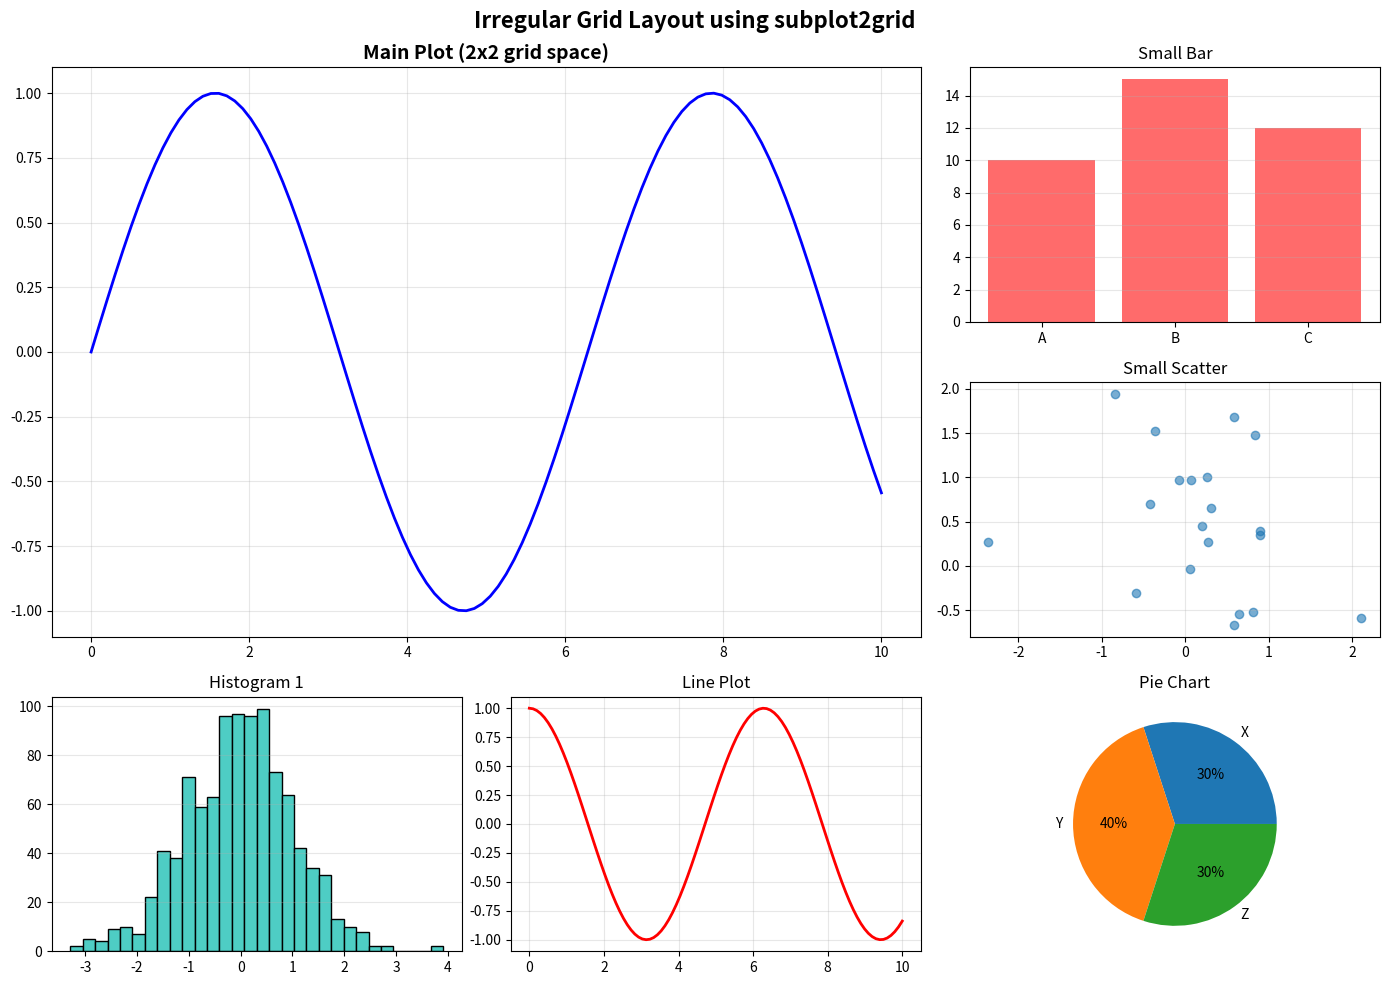
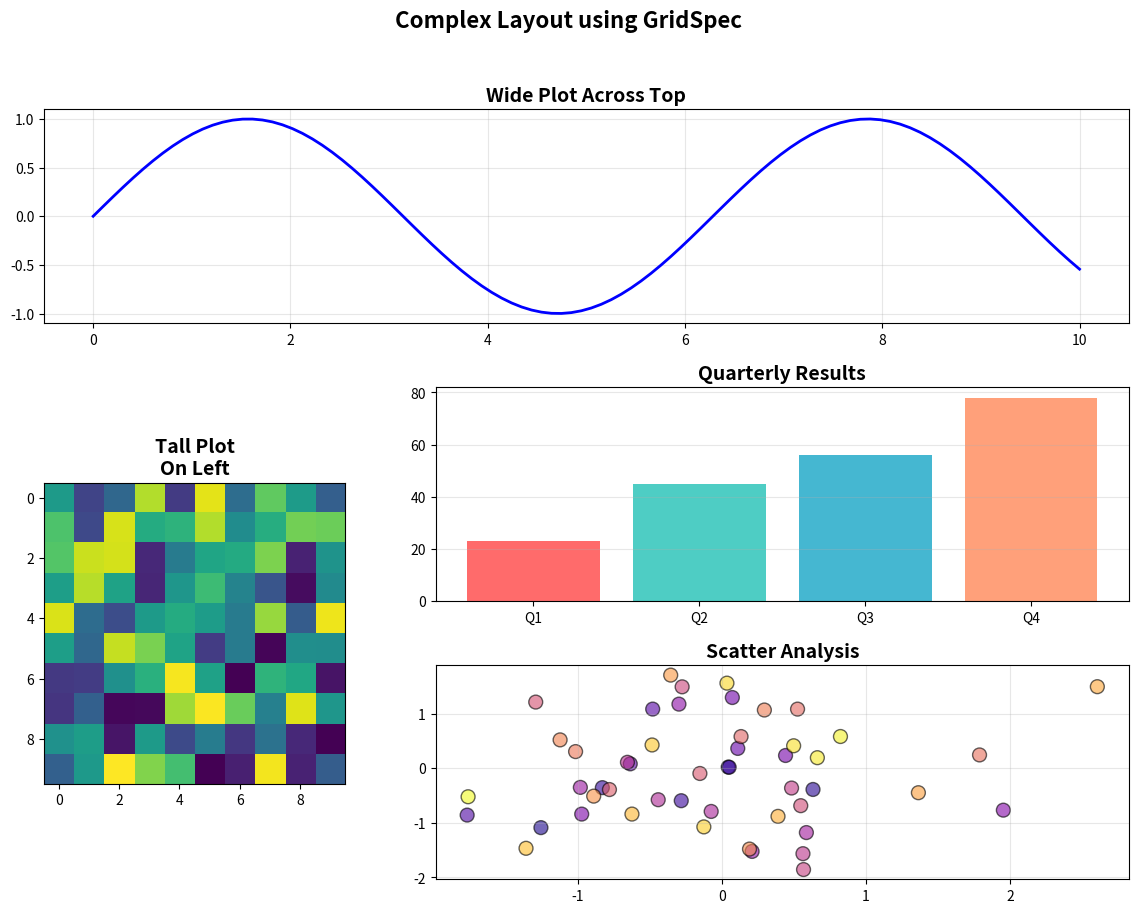

These charts were generated, in order, by the following Python code:

#Day 5: Advanced Plotting Techniques 

#Part 1: Understanding Subplots Basics

import matplotlib.pyplot as plt
import numpy as np
'''
# Generate sample data
x = np.linspace(0, 10, 100)
y1 = np.sin(x)
y2 = np.cos(x)
y3 = np.tan(x)
y4 = x**2

# METHOD 1: Using plt.subplot()
# Creates a figure with 2x2 grid of subplots
plt.figure(figsize=(12, 10))

# subplot(rows, columns, index)
plt.subplot(2, 2, 1)  # First subplot (top-left)
plt.plot(x, y1, 'b-', linewidth=2)
plt.title('Sine Wave')
plt.xlabel('X axis')
plt.ylabel('Y axis')
plt.grid(True, alpha=0.3)

plt.subplot(2, 2, 2)  # Second subplot (top-right)
plt.plot(x, y2, 'r-', linewidth=2)
plt.title('Cosine Wave')
plt.xlabel('X axis')
plt.ylabel('Y axis')
plt.grid(True, alpha=0.3)

plt.subplot(2, 2, 3)  # Third subplot (bottom-left)
plt.plot(x, y3, 'g-', linewidth=2)
plt.title('Tangent Wave')
plt.xlabel('X axis')
plt.ylabel('Y axis')
plt.ylim(-5, 5)  # Limit y-axis for tangent
plt.grid(True, alpha=0.3)

plt.subplot(2, 2, 4)  # Fourth subplot (bottom-right)
plt.plot(x, y4, 'm-', linewidth=2)
plt.title('Quadratic Function')
plt.xlabel('X axis')
plt.ylabel('Y axis')
plt.grid(True, alpha=0.3)

# Adjust spacing to prevent overlap
plt.tight_layout()
plt.savefig('basic_subplots.png', dpi=300, bbox_inches='tight')
plt.show()

print("Created 2x2 grid of subplots using plt.subplot()")


#Part 2: Better Method - plt.subplots()
import matplotlib.pyplot as plt
import numpy as np

# Generate data
x = np.linspace(0, 10, 100)

# METHOD 2: Using plt.subplots() - More flexible and cleaner
fig, axes = plt.subplots(2, 2, figsize=(12, 10))

# axes is a 2D array: axes[row, column]
# Top-left: axes[0, 0]
axes[0, 0].plot(x, np.sin(x), 'b-', linewidth=2)
axes[0, 0].set_title('Sine Wave', fontsize=14, fontweight='bold')
axes[0, 0].set_xlabel('X axis')
axes[0, 0].set_ylabel('Y axis')
axes[0, 0].grid(True, alpha=0.3)

# Top-right: axes[0, 1]
axes[0, 1].plot(x, np.cos(x), 'r-', linewidth=2)
axes[0, 1].set_title('Cosine Wave', fontsize=14, fontweight='bold')
axes[0, 1].set_xlabel('X axis')
axes[0, 1].set_ylabel('Y axis')
axes[0, 1].grid(True, alpha=0.3)

# Bottom-left: axes[1, 0]
axes[1, 0].plot(x, np.exp(x/5), 'g-', linewidth=2)
axes[1, 0].set_title('Exponential Growth', fontsize=14, fontweight='bold')
axes[1, 0].set_xlabel('X axis')
axes[1, 0].set_ylabel('Y axis')
axes[1, 0].grid(True, alpha=0.3)

# Bottom-right: axes[1, 1]
axes[1, 1].plot(x, np.log(x + 1), 'm-', linewidth=2)
axes[1, 1].set_title('Logarithmic Function', fontsize=14, fontweight='bold')
axes[1, 1].set_xlabel('X axis')
axes[1, 1].set_ylabel('Y axis')
axes[1, 1].grid(True, alpha=0.3)

# Add overall title
fig.suptitle('Mathematical Functions Comparison', fontsize=16, fontweight='bold')

# Adjust layout
plt.tight_layout()
plt.savefig('subplots_method.png', dpi=300, bbox_inches='tight')
plt.show()

print("Created 2x2 grid using plt.subplots() - cleaner syntax!")


#Part 3: Mixing Different Chart Types

import matplotlib.pyplot as plt
import numpy as np

# Generate sample data
categories = ['Product A', 'Product B', 'Product C', 'Product D', 'Product E']
sales = [250, 180, 320, 210, 290]
months = ['Jan', 'Feb', 'Mar', 'Apr', 'May', 'Jun']
revenue = [50000, 55000, 52000, 60000, 65000, 70000]
x_scatter = np.random.randn(100)
y_scatter = 2 * x_scatter + np.random.randn(100) * 0.5

# Create figure with mixed chart types
fig, axes = plt.subplots(2, 2, figsize=(14, 10))

# 1. BAR CHART - Sales by Product
axes[0, 0].bar(categories, sales, color=['#FF6B6B', '#4ECDC4', '#45B7D1', '#FFA07A', '#98D8C8'], 
               edgecolor='black', linewidth=1.5)
axes[0, 0].set_title('Product Sales Comparison', fontsize=14, fontweight='bold')
axes[0, 0].set_xlabel('Products')
axes[0, 0].set_ylabel('Sales (units)')
axes[0, 0].grid(True, alpha=0.3, axis='y')
# Add value labels on bars
for i, v in enumerate(sales):
    axes[0, 0].text(i, v + 5, str(v), ha='center', va='bottom', fontweight='bold')

# 2. LINE CHART - Revenue Over Time
axes[0, 1].plot(months, revenue, marker='o', linewidth=2.5, markersize=8, 
                color='#E74C3C', markerfacecolor='white', markeredgewidth=2)
axes[0, 1].set_title('Monthly Revenue Trend', fontsize=14, fontweight='bold')
axes[0, 1].set_xlabel('Month')
axes[0, 1].set_ylabel('Revenue ($)')
axes[0, 1].grid(True, alpha=0.3)
axes[0, 1].fill_between(months, revenue, alpha=0.2, color='#E74C3C')

# 3. SCATTER PLOT - Correlation Analysis
axes[1, 0].scatter(x_scatter, y_scatter, alpha=0.6, s=50, c=y_scatter, 
                   cmap='viridis', edgecolors='black', linewidth=0.5)
axes[1, 0].set_title('Data Correlation Analysis', fontsize=14, fontweight='bold')
axes[1, 0].set_xlabel('Variable X')
axes[1, 0].set_ylabel('Variable Y')
axes[1, 0].grid(True, alpha=0.3)
# Add trend line
z = np.polyfit(x_scatter, y_scatter, 1)
p = np.poly1d(z)
axes[1, 0].plot(sorted(x_scatter), p(sorted(x_scatter)), "r--", linewidth=2, label='Trend')
axes[1, 0].legend()

# 4. PIE CHART - Market Share
axes[1, 1].pie(sales, labels=categories, autopct='%1.1f%%', startangle=90,
               colors=['#FF6B6B', '#4ECDC4', '#45B7D1', '#FFA07A', '#98D8C8'],
               explode=(0.05, 0, 0, 0, 0), shadow=True)
axes[1, 1].set_title('Market Share Distribution', fontsize=14, fontweight='bold')

# Overall title and layout
fig.suptitle('Sales Dashboard - Q2 2024', fontsize=16, fontweight='bold', y=0.995)
plt.tight_layout()
plt.savefig('mixed_charts.png', dpi=300, bbox_inches='tight')
plt.show()

print("Created dashboard with 4 different chart types!")


#Part 4: Sharing Axes Between Subplots
import matplotlib.pyplot as plt
import numpy as np

# Generate time series data
time = np.linspace(0, 10, 200)
signal1 = np.sin(2 * np.pi * time) + np.random.randn(200) * 0.1
signal2 = np.sin(2 * np.pi * time + np.pi/4) + np.random.randn(200) * 0.1
signal3 = np.sin(2 * np.pi * time + np.pi/2) + np.random.randn(200) * 0.1

# EXAMPLE 1: Sharing X-axis (useful for time series)
fig, axes = plt.subplots(3, 1, figsize=(12, 8), sharex=True)

axes[0].plot(time, signal1, 'b-', linewidth=1.5)
axes[0].set_title('Signal 1', fontweight='bold')
axes[0].set_ylabel('Amplitude')
axes[0].grid(True, alpha=0.3)

axes[1].plot(time, signal2, 'r-', linewidth=1.5)
axes[1].set_title('Signal 2', fontweight='bold')
axes[1].set_ylabel('Amplitude')
axes[1].grid(True, alpha=0.3)

axes[2].plot(time, signal3, 'g-', linewidth=1.5)
axes[2].set_title('Signal 3', fontweight='bold')
axes[2].set_xlabel('Time (seconds)')
axes[2].set_ylabel('Amplitude')
axes[2].grid(True, alpha=0.3)

fig.suptitle('Time Series with Shared X-Axis', fontsize=16, fontweight='bold')
plt.tight_layout()
plt.savefig('shared_xaxis.png', dpi=300, bbox_inches='tight')
plt.show()

# EXAMPLE 2: Sharing Y-axis (useful for comparing magnitudes)
fig, axes = plt.subplots(1, 3, figsize=(15, 5), sharey=True)

categories1 = ['A', 'B', 'C', 'D']
values1 = [23, 45, 56, 78]
values2 = [34, 56, 42, 67]
values3 = [45, 32, 61, 54]

axes[0].bar(categories1, values1, color='#3498DB')
axes[0].set_title('Dataset 1', fontweight='bold')
axes[0].set_ylabel('Values')
axes[0].grid(True, alpha=0.3, axis='y')

axes[1].bar(categories1, values2, color='#E74C3C')
axes[1].set_title('Dataset 2', fontweight='bold')
axes[1].grid(True, alpha=0.3, axis='y')

axes[2].bar(categories1, values3, color='#2ECC71')
axes[2].set_title('Dataset 3', fontweight='bold')
axes[2].grid(True, alpha=0.3, axis='y')

fig.suptitle('Datasets with Shared Y-Axis', fontsize=16, fontweight='bold')
plt.tight_layout()
plt.savefig('shared_yaxis.png', dpi=300, bbox_inches='tight')
plt.show()

# EXAMPLE 3: Sharing both axes
fig, axes = plt.subplots(2, 2, figsize=(12, 10), sharex=True, sharey=True)

x = np.linspace(0, 10, 100)

axes[0, 0].plot(x, np.sin(x), 'b-')
axes[0, 0].set_title('sin(x)')
axes[0, 0].grid(True, alpha=0.3)

axes[0, 1].plot(x, np.cos(x), 'r-')
axes[0, 1].set_title('cos(x)')
axes[0, 1].grid(True, alpha=0.3)

axes[1, 0].plot(x, np.sin(2*x), 'g-')
axes[1, 0].set_title('sin(2x)')
axes[1, 0].set_xlabel('X')
axes[1, 0].set_ylabel('Y')
axes[1, 0].grid(True, alpha=0.3)

axes[1, 1].plot(x, np.cos(2*x), 'm-')
axes[1, 1].set_title('cos(2x)')
axes[1, 1].set_xlabel('X')
axes[1, 1].grid(True, alpha=0.3)

fig.suptitle('Trigonometric Functions with Shared Axes', fontsize=16, fontweight='bold')
plt.tight_layout()
plt.savefig('shared_both_axes.png', dpi=300, bbox_inches='tight')
plt.show()

print("Created visualizations with shared axes!")
print("  sharex=True: All subplots share the same X-axis")
print("  sharey=True: All subplots share the same Y-axis")
print("  Both: Consistent scaling across all plots")


#Part 5: Advanced Layout Techniques
import matplotlib.pyplot as plt
import numpy as np

# TECHNIQUE 1: Using subplot2grid for irregular layouts
fig = plt.figure(figsize=(14, 10))

# Large plot spanning 2 rows
ax1 = plt.subplot2grid((3, 3), (0, 0), colspan=2, rowspan=2)
x = np.linspace(0, 10, 100)
ax1.plot(x, np.sin(x), 'b-', linewidth=2)
ax1.set_title('Main Plot (2x2 grid space)', fontsize=14, fontweight='bold')
ax1.grid(True, alpha=0.3)

# Smaller plots on the right
ax2 = plt.subplot2grid((3, 3), (0, 2))
ax2.bar(['A', 'B', 'C'], [10, 15, 12], color='#FF6B6B')
ax2.set_title('Small Bar')
ax2.grid(True, alpha=0.3, axis='y')

ax3 = plt.subplot2grid((3, 3), (1, 2))
ax3.scatter(np.random.randn(20), np.random.randn(20), alpha=0.6)
ax3.set_title('Small Scatter')
ax3.grid(True, alpha=0.3)

# Bottom plots
ax4 = plt.subplot2grid((3, 3), (2, 0))
ax4.hist(np.random.randn(1000), bins=30, color='#4ECDC4', edgecolor='black')
ax4.set_title('Histogram 1')
ax4.grid(True, alpha=0.3, axis='y')

ax5 = plt.subplot2grid((3, 3), (2, 1))
ax5.plot(x, np.cos(x), 'r-', linewidth=2)
ax5.set_title('Line Plot')
ax5.grid(True, alpha=0.3)

ax6 = plt.subplot2grid((3, 3), (2, 2))
ax6.pie([30, 40, 30], labels=['X', 'Y', 'Z'], autopct='%1.0f%%')
ax6.set_title('Pie Chart')

fig.suptitle('Irregular Grid Layout using subplot2grid', fontsize=16, fontweight='bold')
plt.tight_layout()
plt.savefig('irregular_layout.png', dpi=300, bbox_inches='tight')
plt.show()

# TECHNIQUE 2: Using GridSpec for more control
from matplotlib.gridspec import GridSpec

fig = plt.figure(figsize=(14, 10))
gs = GridSpec(3, 3, figure=fig, hspace=0.3, wspace=0.3)

# Create subplots with different sizes
ax1 = fig.add_subplot(gs[0, :])  # Top row, all columns
ax1.plot(np.linspace(0, 10, 100), np.sin(np.linspace(0, 10, 100)), 'b-', linewidth=2)
ax1.set_title('Wide Plot Across Top', fontsize=14, fontweight='bold')
ax1.grid(True, alpha=0.3)

ax2 = fig.add_subplot(gs[1:, 0])  # Left column, bottom 2 rows
ax2.imshow(np.random.rand(10, 10), cmap='viridis')
ax2.set_title('Tall Plot\nOn Left', fontsize=14, fontweight='bold')

ax3 = fig.add_subplot(gs[1, 1:])  # Middle right
categories = ['Q1', 'Q2', 'Q3', 'Q4']
values = [23, 45, 56, 78]
ax3.bar(categories, values, color=['#FF6B6B', '#4ECDC4', '#45B7D1', '#FFA07A'])
ax3.set_title('Quarterly Results', fontsize=14, fontweight='bold')
ax3.grid(True, alpha=0.3, axis='y')

ax4 = fig.add_subplot(gs[2, 1:])  # Bottom right
x = np.random.randn(50)
y = np.random.randn(50)
ax4.scatter(x, y, s=100, alpha=0.6, c=np.arange(50), cmap='plasma', edgecolors='black')
ax4.set_title('Scatter Analysis', fontsize=14, fontweight='bold')
ax4.grid(True, alpha=0.3)

fig.suptitle('Complex Layout using GridSpec', fontsize=16, fontweight='bold')
plt.savefig('gridspec_layout.png', dpi=300, bbox_inches='tight')
plt.show()

print(" Created advanced layouts!")
print("   subplot2grid: For irregular grid patterns")
print("   GridSpec: For maximum control over spacing and layout")
'''

#Part 6: Complete Dashboard Project
import matplotlib.pyplot as plt
import numpy as np

# TECHNIQUE 1: Using subplot2grid for irregular layouts
fig = plt.figure(figsize=(14, 10))

# Large plot spanning 2 rows
ax1 = plt.subplot2grid((3, 3), (0, 0), colspan=2, rowspan=2)
x = np.linspace(0, 10, 100)
ax1.plot(x, np.sin(x), 'b-', linewidth=2)
ax1.set_title('Main Plot (2x2 grid space)', fontsize=14, fontweight='bold')
ax1.grid(True, alpha=0.3)

# Smaller plots on the right
ax2 = plt.subplot2grid((3, 3), (0, 2))
ax2.bar(['A', 'B', 'C'], [10, 15, 12], color='#FF6B6B')
ax2.set_title('Small Bar')
ax2.grid(True, alpha=0.3, axis='y')

ax3 = plt.subplot2grid((3, 3), (1, 2))
ax3.scatter(np.random.randn(20), np.random.randn(20), alpha=0.6)
ax3.set_title('Small Scatter')
ax3.grid(True, alpha=0.3)

# Bottom plots
ax4 = plt.subplot2grid((3, 3), (2, 0))
ax4.hist(np.random.randn(1000), bins=30, color='#4ECDC4', edgecolor='black')
ax4.set_title('Histogram 1')
ax4.grid(True, alpha=0.3, axis='y')

ax5 = plt.subplot2grid((3, 3), (2, 1))
ax5.plot(x, np.cos(x), 'r-', linewidth=2)
ax5.set_title('Line Plot')
ax5.grid(True, alpha=0.3)

ax6 = plt.subplot2grid((3, 3), (2, 2))
ax6.pie([30, 40, 30], labels=['X', 'Y', 'Z'], autopct='%1.0f%%')
ax6.set_title('Pie Chart')

fig.suptitle('Irregular Grid Layout using subplot2grid', fontsize=16, fontweight='bold')
plt.tight_layout()
plt.savefig('irregular_layout.png', dpi=300, bbox_inches='tight')
plt.show()

# TECHNIQUE 2: Using GridSpec for more control
from matplotlib.gridspec import GridSpec

fig = plt.figure(figsize=(14, 10))
gs = GridSpec(3, 3, figure=fig, hspace=0.3, wspace=0.3)

# Create subplots with different sizes
ax1 = fig.add_subplot(gs[0, :])  # Top row, all columns
ax1.plot(np.linspace(0, 10, 100), np.sin(np.linspace(0, 10, 100)), 'b-', linewidth=2)
ax1.set_title('Wide Plot Across Top', fontsize=14, fontweight='bold')
ax1.grid(True, alpha=0.3)

ax2 = fig.add_subplot(gs[1:, 0])  # Left column, bottom 2 rows
ax2.imshow(np.random.rand(10, 10), cmap='viridis')
ax2.set_title('Tall Plot\nOn Left', fontsize=14, fontweight='bold')

ax3 = fig.add_subplot(gs[1, 1:])  # Middle right
categories = ['Q1', 'Q2', 'Q3', 'Q4']
values = [23, 45, 56, 78]
ax3.bar(categories, values, color=['#FF6B6B', '#4ECDC4', '#45B7D1', '#FFA07A'])
ax3.set_title('Quarterly Results', fontsize=14, fontweight='bold')
ax3.grid(True, alpha=0.3, axis='y')

ax4 = fig.add_subplot(gs[2, 1:])  # Bottom right
x = np.random.randn(50)
y = np.random.randn(50)
ax4.scatter(x, y, s=100, alpha=0.6, c=np.arange(50), cmap='plasma', edgecolors='black')
ax4.set_title('Scatter Analysis', fontsize=14, fontweight='bold')
ax4.grid(True, alpha=0.3)

fig.suptitle('Complex Layout using GridSpec', fontsize=16, fontweight='bold')
plt.savefig('gridspec_layout.png', dpi=300, bbox_inches='tight')
plt.show()

print(" Created advanced layouts!")
print("   subplot2grid: For irregular grid patterns")
print("   GridSpec: For maximum control over spacing and layout")